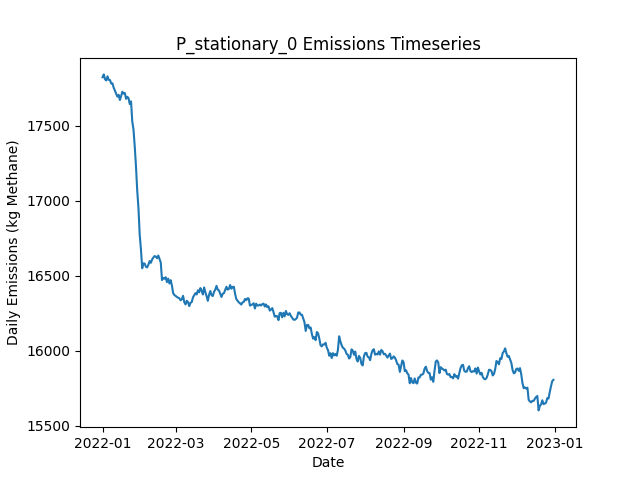

Data behind this chart, as committed beside it:
Date, Daily Emissions (Kg Methane), Daily Mitigable Emissions (Kg Methane), Daily Non-Mitigable Emissions (Kg Methan…, Daily Cost ($), Active Leaks, New Leaks, Leaks Repaired, Leaks Naturally Repaired, Leaks Tagged, Daily Repair Cost ($), Daily Natural Repair Cost ($), stationary Deployment Cost ($), stationary Sites flagged for Follow-Up, stationary Leaks tagged for repair, stationary Sites Visited, stationary Travel Time (Minutes), stationary Survey Time (Minutes), OGI_FU Deployment Cost ($), OGI_FU Sites flagged for Follow-Up, OGI_FU Leaks tagged for repair, OGI_FU Sites Visited, OGI_FU Travel Time (Minutes), OGI_FU Survey Time (Minutes)
2022-01-01, 17825, 12227, 5598, 6540, 6502, 6545, 0, 31, 0.00000, 0.00000, 6200, 6540, 0, , 180, 0, 0, 0.00000, , 0, 0, 0, 0
2022-01-02, 17843, 12220, 5623, 540, 6501, 18, 0, 13, 0.00000, 0.00000, 2600, 540, 0, , 180, 0, 0, 0.00000, , 0, 0, 0, 0
2022-01-03, 17811, 12201, 5610, 540, 6487, 12, 0, 17, 0.00000, 0.00000, 3400, 540, 0, , 180, 0, 0, 0.00000, , 0, 0, 0, 0
2022-01-04, 17803, 12207, 5596, 540, 6486, 20, 0, 15, 0.00000, 0.00000, 3000, 540, 0, , 180, 0, 0, 0.00000, , 0, 0, 0, 0
2022-01-05, 17831, 12237, 5594, 540, 6486, 17, 0, 11, 0.00000, 0.00000, 2200, 540, 0, , 180, 0, 0, 0.00000, , 0, 0, 0, 0
2022-01-06, 17807, 12234, 5573, 540, 6483, 20, 0, 13, 0.00000, 0.00000, 2600, 540, 0, , 180, 0, 0, 0.00000, , 0, 0, 0, 0
2022-01-07, 17806, 12223, 5583, 540, 6481, 12, 0, 12, 0.00000, 0.00000, 2400, 540, 0, , 180, 0, 0, 0.00000, , 0, 0, 0, 0
2022-01-08, 17783, 12214, 5568, 540, 6478, 14, 0, 10, 0.00000, 0.00000, 2000, 540, 0, , 180, 0, 0, 0.00000, , 0, 0, 0, 0
2022-01-09, 17784, 12200, 5584, 540, 6479, 21, 0, 15, 0.00000, 0.00000, 3000, 540, 0, , 180, 0, 0, 0.00000, , 0, 0, 0, 0
2022-01-10, 17754, 12162, 5592, 1540, 6482, 21, 0, 15, 49, 0.00000, 3000, 540, 180, , 180, 0, 0, 1000, , 49, 3, 120, 360
2022-01-11, 17735, 12152, 5584, 1540, 6475, 11, 0, 9, 45, 0.00000, 1800, 540, 0, , 180, 0, 0, 1000, , 45, 3, 120, 360
2022-01-12, 17714, 12144, 5570, 1540, 6477, 27, 0, 18, 46, 0.00000, 3600, 540, 0, , 180, 0, 0, 1000, , 46, 3, 120, 360
2022-01-13, 17695, 12140, 5555, 1540, 6476, 18, 0, 12, 52, 0.00000, 2400, 540, 0, , 180, 0, 0, 1000, , 52, 3, 120, 360
2022-01-14, 17707, 12161, 5546, 1540, 6478, 15, 0, 7, 52, 0.00000, 1400, 540, 0, , 180, 0, 0, 1000, , 52, 3, 120, 360
2022-01-15, 17673, 12147, 5526, 1540, 6471, 12, 0, 12, 56, 0.00000, 2400, 540, 0, , 180, 0, 0, 1000, , 56, 3, 120, 360
2022-01-16, 17699, 12162, 5537, 1540, 6478, 20, 0, 10, 58, 0.00000, 2000, 540, 0, , 180, 0, 0, 1000, , 58, 3, 120, 360
2022-01-17, 17728, 12182, 5546, 1540, 6482, 18, 0, 8, 52, 0.00000, 1600, 540, 0, , 180, 0, 0, 1000, , 52, 3, 120, 360
2022-01-18, 17715, 12166, 5549, 1540, 6474, 17, 0, 18, 52, 0.00000, 3600, 540, 0, , 180, 0, 0, 1000, , 52, 3, 120, 360
2022-01-19, 17719, 12173, 5546, 1540, 6481, 19, 0, 9, 49, 0.00000, 1800, 540, 24, , 180, 0, 0, 1000, , 49, 3, 120, 360
2022-01-20, 17680, 12164, 5516, 1540, 6469, 15, 0, 13, 59, 0.00000, 2600, 540, 0, , 180, 0, 0, 1000, , 59, 3, 120, 360
2022-01-21, 17694, 12168, 5526, 1540, 6471, 13, 0, 9, 48, 0.00000, 1800, 540, 0, , 180, 0, 0, 1000, , 48, 3, 120, 360
2022-01-22, 17684, 12159, 5525, 1540, 6468, 16, 0, 13, 61, 0.00000, 2600, 540, 0, , 180, 0, 0, 1000, , 61, 3, 120, 360
2022-01-23, 17645, 12137, 5508, 1540, 6460, 11, 0, 12, 51, 0.00000, 2400, 540, 0, , 180, 0, 0, 1000, , 51, 3, 120, 360
2022-01-24, 17664, 12153, 5511, 1540, 6464, 17, 0, 8, 45, 0.00000, 1600, 540, 0, , 180, 0, 0, 1000, , 45, 3, 120, 360
2022-01-25, 17529, 12026, 5504, 9140, 6423, 14, 38, 11, 47, 7600, 2200, 540, 0, , 180, 0, 0, 1000, , 47, 3, 120, 360
2022-01-26, 17475, 11965, 5510, 8940, 6402, 29, 37, 9, 56, 7400, 1800, 540, 0, , 180, 0, 0, 1000, , 56, 3, 120, 360
2022-01-27, 17360, 11854, 5506, 8340, 6377, 20, 34, 6, 29, 6800, 1200, 540, 24, , 180, 0, 0, 1000, , 29, 3, 120, 360
2022-01-28, 17229, 11719, 5510, 9540, 6335, 13, 40, 15, 24, 8000, 3000, 540, 0, , 180, 0, 0, 1000, , 24, 3, 120, 360
2022-01-29, 17068, 11572, 5497, 10140, 6288, 15, 43, 13, 39, 8600, 2600, 540, 0, , 180, 0, 0, 1000, , 39, 3, 120, 360
2022-01-30, 16951, 11439, 5512, 10740, 6249, 19, 46, 8, 14, 9200, 1600, 540, 0, , 180, 0, 0, 1000, , 14, 3, 120, 360
2022-01-31, 16774, 11256, 5517, 11540, 6194, 19, 50, 17, 15, 10000, 3400, 540, 0, , 180, 0, 0, 1000, , 15, 3, 120, 360
2022-02-01, 16676, 11156, 5520, 9940, 6160, 22, 42, 9, 10, 8400, 1800, 540, 0, , 180, 0, 0, 1000, , 10, 3, 120, 360
2022-02-02, 16550, 11028, 5522, 9740, 6118, 18, 41, 14, 29, 8200, 2800, 540, 0, , 180, 0, 0, 1000, , 29, 3, 120, 360
2022-02-03, 16583, 11059, 5524, 1540, 6120, 16, 0, 9, 44, 0.00000, 1800, 540, 0, , 180, 0, 0, 1000, , 44, 3, 120, 360
2022-02-04, 16582, 11051, 5531, 1540, 6117, 20, 0, 16, 11, 0.00000, 3200, 540, 24, , 180, 0, 0, 1000, , 11, 3, 120, 360
2022-02-05, 16560, 11047, 5513, 1540, 6111, 14, 0, 12, 15, 0.00000, 2400, 540, 0, , 180, 0, 0, 1000, , 15, 3, 120, 360
2022-02-06, 16556, 11043, 5512, 1940, 6106, 11, 2, 6, 13, 400, 1200, 540, 0, , 180, 0, 0, 1000, , 13, 3, 120, 360
2022-02-07, 16574, 11046, 5528, 2140, 6109, 20, 3, 9, 14, 600, 1800, 540, 0, , 180, 0, 0, 1000, , 14, 3, 120, 360
2022-02-08, 16598, 11063, 5535, 1540, 6118, 25, 0, 11, 15, 0.00000, 2200, 540, 0, , 180, 0, 0, 1000, , 15, 3, 120, 360
2022-02-09, 16587, 11043, 5544, 1740, 6112, 13, 1, 13, 15, 200, 2600, 540, 0, , 180, 0, 0, 1000, , 15, 3, 120, 360
2022-02-10, 16608, 11063, 5545, 1940, 6108, 18, 2, 15, 12, 400, 3000, 540, 0, , 180, 0, 0, 1000, , 12, 3, 120, 360
2022-02-11, 16622, 11054, 5567, 1540, 6105, 21, 0, 18, 14, 0.00000, 3600, 540, 0, , 180, 0, 0, 1000, , 14, 3, 120, 360
2022-02-12, 16632, 11049, 5583, 1540, 6104, 21, 0, 17, 13, 0.00000, 3400, 540, 24, , 180, 0, 0, 1000, , 13, 3, 120, 360
2022-02-13, 16628, 11043, 5585, 1740, 6100, 20, 1, 19, 15, 200, 3800, 540, 0, , 180, 0, 0, 1000, , 15, 3, 120, 360
2022-02-14, 16617, 11025, 5592, 1540, 6096, 7, 0, 8, 14, 0.00000, 1600, 540, 0, , 180, 0, 0, 1000, , 14, 3, 120, 360
2022-02-15, 16635, 11048, 5587, 1940, 6098, 17, 2, 8, 13, 400, 1600, 540, 0, , 180, 0, 0, 1000, , 13, 3, 120, 360
2022-02-16, 16611, 11021, 5591, 2140, 6092, 17, 3, 17, 11, 600, 3400, 540, 0, , 180, 0, 0, 1000, , 11, 3, 120, 360
2022-02-17, 16589, 11004, 5585, 1540, 6090, 12, 0, 11, 13, 0.00000, 2200, 540, 0, , 180, 0, 0, 1000, , 13, 3, 120, 360
2022-02-18, 16471, 10894, 5578, 8140, 6058, 18, 33, 14, 18, 6600, 2800, 540, 0, , 180, 0, 0, 1000, , 18, 3, 120, 360
2022-02-19, 16486, 10916, 5569, 1540, 6063, 18, 0, 8, 18, 0.00000, 1600, 540, 0, , 180, 0, 0, 1000, , 18, 3, 120, 360
2022-02-20, 16481, 10927, 5554, 2140, 6069, 23, 3, 10, 11, 600, 2000, 540, 24, , 180, 0, 0, 1000, , 11, 3, 120, 360
2022-02-21, 16490, 10928, 5563, 1540, 6071, 17, 0, 11, 17, 0.00000, 2200, 540, 0, , 180, 0, 0, 1000, , 17, 3, 120, 360
2022-02-22, 16458, 10939, 5518, 1740, 6064, 19, 1, 13, 13, 200, 2600, 540, 0, , 180, 0, 0, 1000, , 13, 3, 120, 360
2022-02-23, 16481, 10954, 5527, 2140, 6061, 20, 3, 17, 13, 600, 3400, 540, 0, , 180, 0, 0, 1000, , 13, 3, 120, 360
2022-02-24, 16448, 10923, 5525, 1740, 6057, 18, 1, 19, 16, 200, 3800, 540, 0, , 180, 0, 0, 1000, , 16, 3, 120, 360
2022-02-25, 16471, 10907, 5563, 1940, 6062, 21, 2, 12, 17, 400, 2400, 540, 0, , 180, 0, 0, 1000, , 17, 3, 120, 360
2022-02-26, 16435, 10889, 5546, 1940, 6054, 17, 2, 15, 11, 400, 3000, 540, 0, , 180, 0, 0, 1000, , 11, 3, 120, 360
2022-02-27, 16384, 10861, 5522, 1740, 6045, 11, 1, 9, 16, 200, 1800, 540, 0, , 180, 0, 0, 1000, , 16, 3, 120, 360
2022-02-28, 16372, 10876, 5496, 1740, 6045, 14, 1, 8, 9, 200, 1600, 540, 24, , 180, 0, 0, 1000, , 9, 3, 120, 360
2022-03-01, 16366, 10862, 5504, 1740, 6044, 15, 1, 12, 15, 200, 2400, 540, 0, , 180, 0, 0, 1000, , 15, 3, 120, 360
... 305 more rows
